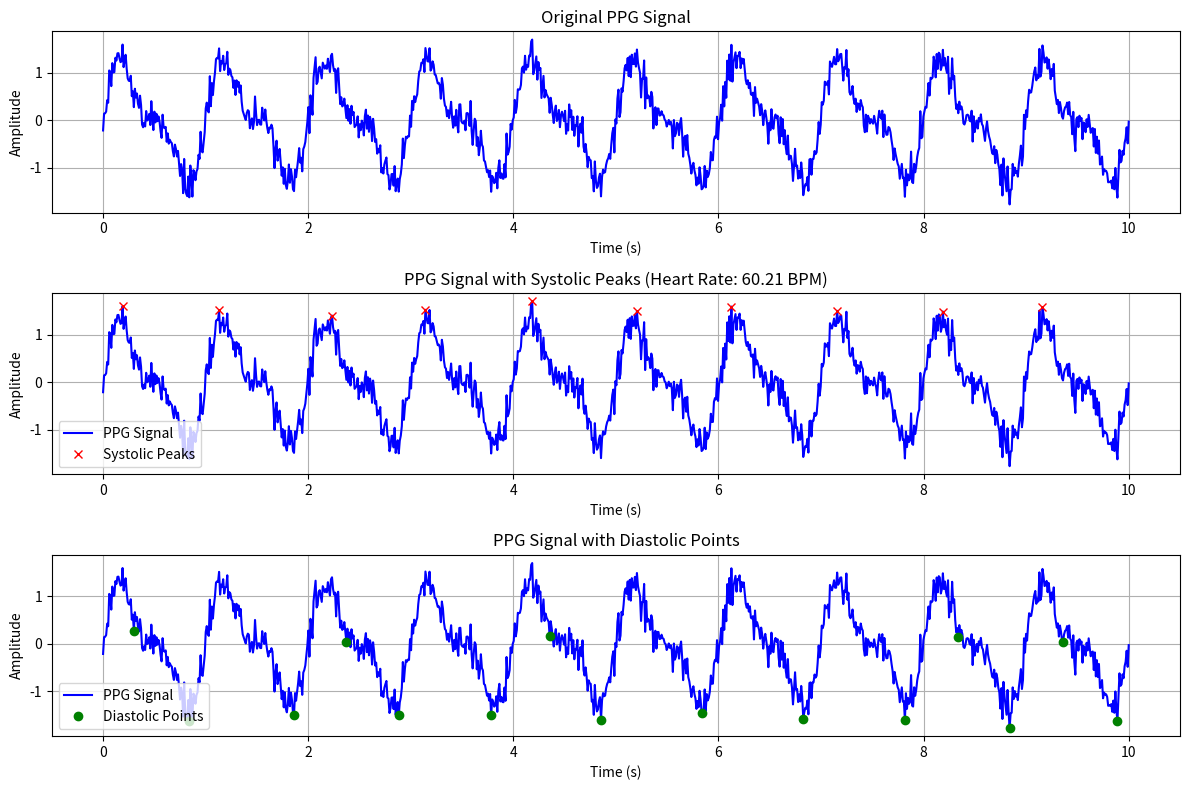

This figure's Python source:
import numpy as np
import matplotlib.pyplot as plt
from scipy.signal import find_peaks

# Step 1: Generate a synthetic PPG signal
fs = 100  # Sampling frequency (Hz)
t = np.linspace(0, 10, 10 * fs)  # 10 seconds of signal
ppg_signal = np.sin(2 * np.pi * 1 * t) + 0.5 * np.sin(2 * np.pi * 2 * t) + 0.2 * np.random.normal(0, 1, len(t))

# Step 2: Detect systolic peaks
peaks, _ = find_peaks(ppg_signal, height=0.5, distance=fs//2)  # Adjust height and distance as needed

# Step 3: Detect diastolic points (troughs between peaks)
inverted_ppg = -ppg_signal
troughs, _ = find_peaks(inverted_ppg, distance=fs//2)

# Step 4: Calculate heart rate
peak_times = t[peaks]
heart_rate = 60 / np.mean(np.diff(peak_times))  # Beats per minute (BPM)

# Create subplots
plt.figure(figsize=(12, 8))

# Subplot 1: Original PPG signal
plt.subplot(3, 1, 1)
plt.plot(t, ppg_signal, label="PPG Signal", color="blue")
plt.title("Original PPG Signal")
plt.xlabel("Time (s)")
plt.ylabel("Amplitude")
plt.grid()

# Subplot 2: PPG signal with systolic peaks
plt.subplot(3, 1, 2)
plt.plot(t, ppg_signal, label="PPG Signal", color="blue")
plt.plot(t[peaks], ppg_signal[peaks], "x", label="Systolic Peaks", color="red")
plt.title(f"PPG Signal with Systolic Peaks (Heart Rate: {heart_rate:.2f} BPM)")
plt.xlabel("Time (s)")
plt.ylabel("Amplitude")
plt.legend()
plt.grid()

# Subplot 3: PPG signal with diastolic points
plt.subplot(3, 1, 3)
plt.plot(t, ppg_signal, label="PPG Signal", color="blue")
plt.plot(t[troughs], ppg_signal[troughs], "o", label="Diastolic Points", color="green")
plt.title("PPG Signal with Diastolic Points")
plt.xlabel("Time (s)")
plt.ylabel("Amplitude")
plt.legend()
plt.grid()

# Adjust layout and display
plt.tight_layout()
plt.show()

# Output the heart rate
print(f"Heart Rate: {heart_rate:.2f} BPM")